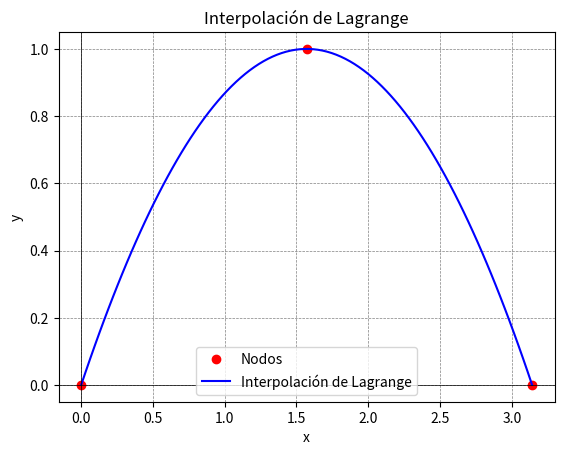

Here is the Python script that generated this plot:
import numpy as np
import matplotlib.pyplot as plt
from tabulate import tabulate
import sympy as sp


def lagrange_interpolation(points, num_points=100, precision=5):
    x = sp.symbols('x')
    polynomial = 0
    print("Construcción del polinomio de Lagrange:")
    for i in range(len(points)):
        li = 1
        numerators = []
        denominators = []
        for j in range(len(points)):
            if i != j:
                numerator = f"(x - {round(points[j][0], precision)})"
                denominator = f"({round(points[i][0], precision)} - {round(points[j][0], precision)})"
                numerators.append(numerator)
                denominators.append(denominator)
                li *= (x - points[j][0]) / (points[i][0] - points[j][0])
        numerator_str = ' * '.join(numerators)
        denominator_str = ' * '.join(denominators)

        print(f"\nTérmino l_{i}(x):")
        print(f"   {numerator_str}")
        print(f"  {'-' * max(len(numerator_str), len(denominator_str))}")
        print(f"   {denominator_str}")
        print(f"\n\n{sp.pretty(sp.simplify(li), use_unicode=True)}")
        polynomial += sp.Rational(points[i][1]) * li
    expanded_polynomial = sp.expand(polynomial)
    print(f"\nPolinomio de Lagrange: \n{sp.pretty(expanded_polynomial, use_unicode=True)}")
    x_min = min(p[0] for p in points)
    x_max = max(p[0] for p in points)
    x_eval = np.linspace(x_min, x_max, num_points)
    polynomial_func = np.vectorize(lambda x_val: expanded_polynomial.evalf(subs={x: x_val}))
    y_vals = polynomial_func(x_eval)
    plot_lagrange(points, x_eval, y_vals)

def plot_lagrange(points, x_eval, y_vals):
    x_nodes = [p[0] for p in points]
    y_nodes = [p[1] for p in points]
    plt.plot(x_nodes, y_nodes, 'o', label='Nodos', color='red')
    plt.plot(x_eval, y_vals, '-', label='Interpolación de Lagrange', color='blue')
    plt.axhline(0, color='black', linewidth=0.5)
    plt.axvline(0, color='black', linewidth=0.5)
    plt.grid(color='gray', linestyle='--', linewidth=0.5)
    plt.title('Interpolación de Lagrange')
    plt.xlabel('x')
    plt.ylabel('y')
    plt.legend()
    plt.show()

def main():
    points = [(0, 0), (sp.pi/2, 1), (sp.pi, 0)]
    num_points = 100
    precision = 5
    lagrange_interpolation(points, num_points, precision)

if __name__ == "__main__":
    main()
